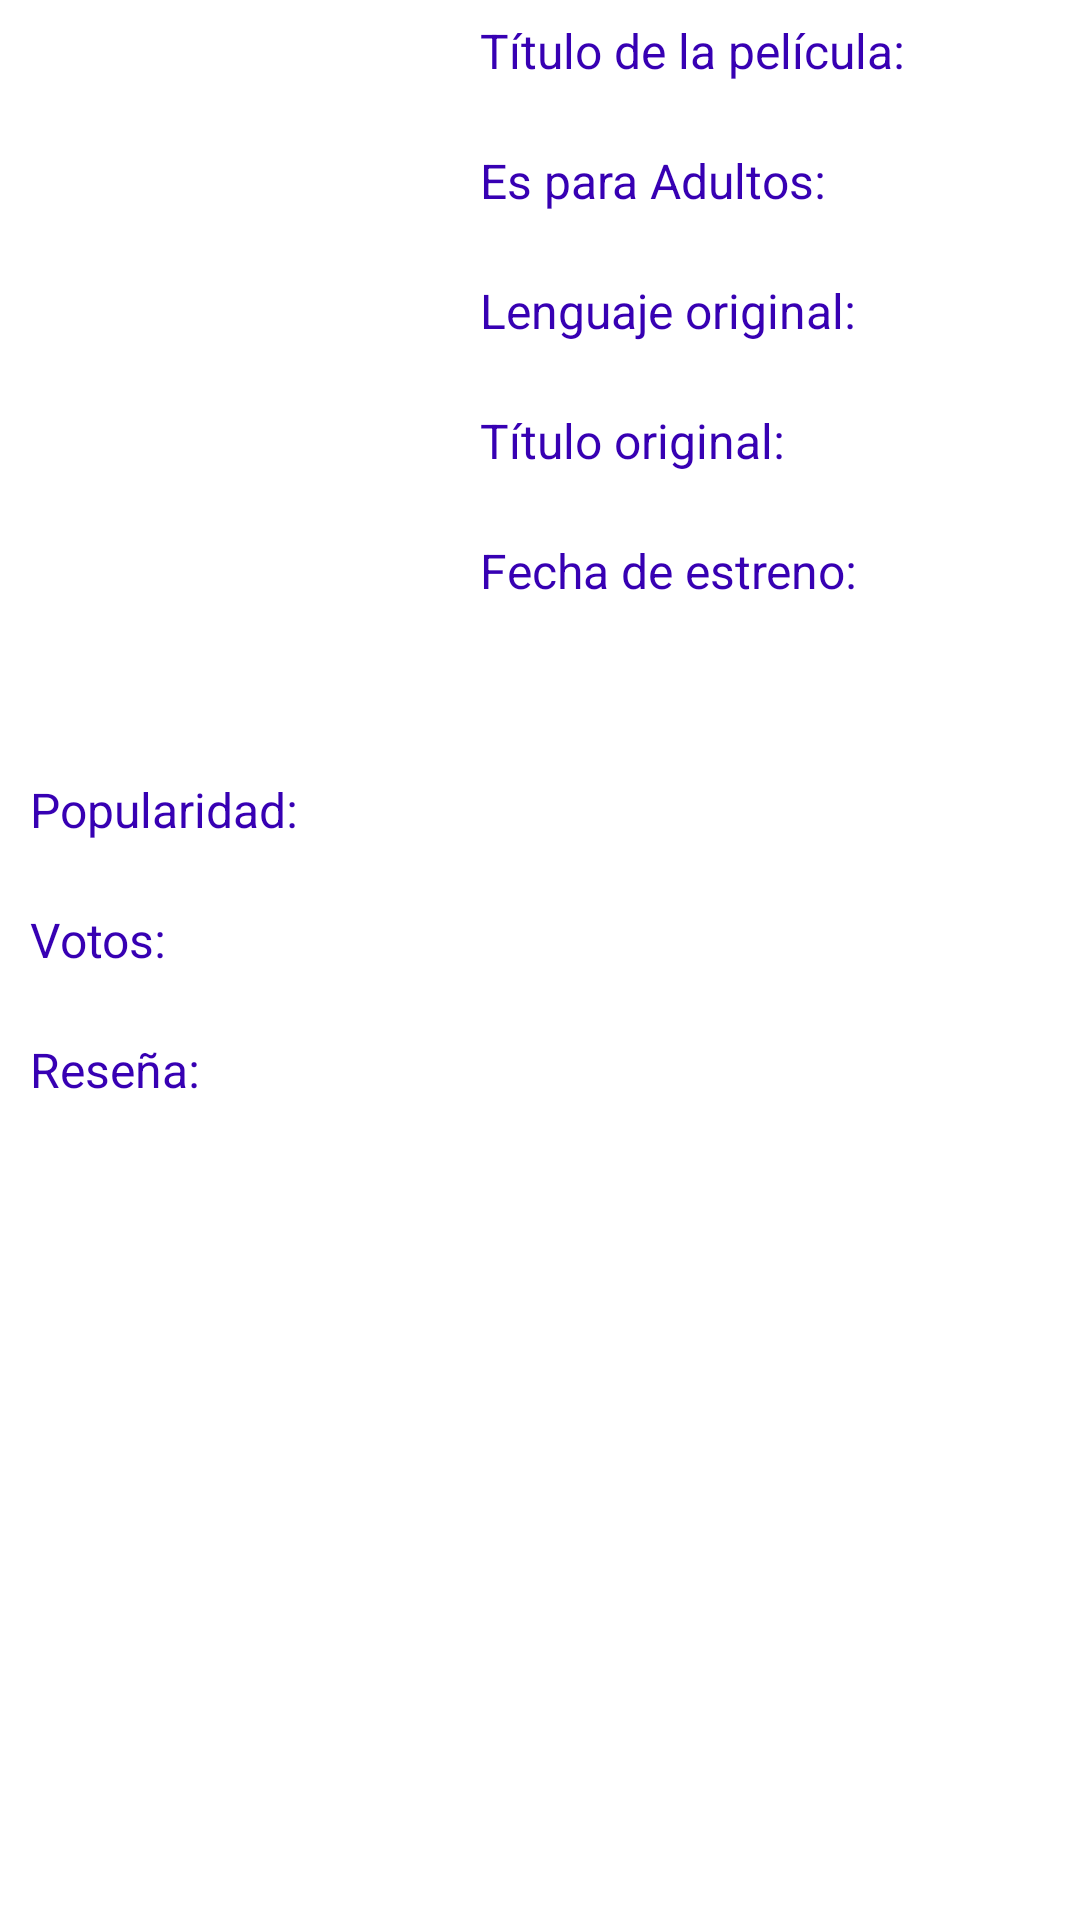

Android layout source for this screen:
<!-- AndroidManifest.xml: application theme Theme.AppTest -->
<!-- res/layout/dialog_movie.xml -->
<?xml version="1.0" encoding="utf-8"?>
<layout xmlns:android="http://schemas.android.com/apk/res/android"
    xmlns:app="http://schemas.android.com/apk/res-auto"
    xmlns:tools="http://schemas.android.com/tools">

    <data>
        <variable
            name="viewModel"
            type="com.test.app.ui.base.dialogs.DialogViewModel" />
    </data>

    <androidx.core.widget.NestedScrollView
        android:layout_width="match_parent"
        android:layout_height="@dimen/dialog_movies_height">

        <androidx.constraintlayout.widget.ConstraintLayout
            android:layout_width="match_parent"
            android:layout_height="wrap_content">

            <androidx.appcompat.widget.AppCompatImageView
                android:id="@+id/aiv_backdrop"
                style="@style/Banner"
                app:layout_constraintStart_toStartOf="parent"
                app:layout_constraintTop_toTopOf="parent"
                android:layout_marginTop="@dimen/corner_stroke"
                />

            <androidx.appcompat.widget.AppCompatTextView
                android:id="@+id/item_actv_title_label"
                style="@style/LabelTitle"
                android:text="@string/dialog_movies_title"
                android:layout_marginTop="@dimen/poster_margin"
                app:layout_constraintEnd_toEndOf="parent"
                app:layout_constraintStart_toEndOf="@id/aiv_backdrop"
                app:layout_constraintTop_toTopOf="parent" />

            <androidx.appcompat.widget.AppCompatTextView
                android:id="@+id/item_actv_title"
                style="@style/LabelContent"
                app:layout_constraintEnd_toEndOf="parent"
                app:layout_constraintStart_toEndOf="@id/aiv_backdrop"
                app:layout_constraintTop_toBottomOf="@id/item_actv_title_label"
                tools:text="Pirata Ram Lives" />

            <androidx.appcompat.widget.AppCompatTextView
                android:id="@+id/item_actv_adult_label"
                style="@style/LabelTitle"
                android:text="@string/dialog_movies_adult"
                app:layout_constraintEnd_toEndOf="parent"
                app:layout_constraintStart_toEndOf="@id/aiv_backdrop"
                app:layout_constraintTop_toBottomOf="@id/item_actv_title" />

            <androidx.appcompat.widget.AppCompatTextView
                android:id="@+id/item_adult_name"
                style="@style/LabelContent"
                app:layout_constraintEnd_toEndOf="parent"
                app:layout_constraintStart_toEndOf="@id/aiv_backdrop"
                app:layout_constraintTop_toBottomOf="@id/item_actv_adult_label"
                tools:text="No/Si" />

            <androidx.appcompat.widget.AppCompatTextView
                android:id="@+id/item_actv_original_language_label"
                style="@style/LabelTitle"
                android:text="@string/dialog_movies_original_language"
                app:layout_constraintEnd_toEndOf="parent"
                app:layout_constraintStart_toEndOf="@id/aiv_backdrop"
                app:layout_constraintTop_toBottomOf="@id/item_adult_name" />

            <androidx.appcompat.widget.AppCompatTextView
                android:id="@+id/item_original_language"
                style="@style/LabelContent"
                app:layout_constraintEnd_toEndOf="parent"
                app:layout_constraintStart_toEndOf="@id/aiv_backdrop"
                app:layout_constraintTop_toBottomOf="@id/item_actv_original_language_label"
                tools:text="Es" />

            <androidx.appcompat.widget.AppCompatTextView
                android:id="@+id/item_actv_original_title_label"
                style="@style/LabelTitle"
                android:text="@string/dialog_movies_original_title"
                app:layout_constraintEnd_toEndOf="parent"
                app:layout_constraintStart_toEndOf="@id/aiv_backdrop"
                app:layout_constraintTop_toBottomOf="@id/item_original_language" />

            <androidx.appcompat.widget.AppCompatTextView
                android:id="@+id/item_original_title"
                style="@style/LabelContent"
                app:layout_constraintEnd_toEndOf="parent"
                app:layout_constraintStart_toEndOf="@id/aiv_backdrop"
                app:layout_constraintTop_toBottomOf="@id/item_actv_original_title_label"
                tools:text="La vida de Pirata Ram" />

            <androidx.appcompat.widget.AppCompatTextView
                android:id="@+id/item_actv_release_date_label"
                style="@style/LabelTitle"
                android:text="@string/dialog_movies_release_date"
                app:layout_constraintEnd_toEndOf="parent"
                app:layout_constraintStart_toEndOf="@id/aiv_backdrop"
                app:layout_constraintTop_toBottomOf="@id/item_original_title" />

            <androidx.appcompat.widget.AppCompatTextView
                android:id="@+id/item_actv_release_date"
                style="@style/LabelContent"
                app:layout_constraintEnd_toEndOf="parent"
                app:layout_constraintStart_toEndOf="@id/aiv_backdrop"
                app:layout_constraintTop_toBottomOf="@id/item_actv_release_date_label"
                tools:text="2032-02-05" />

            <androidx.appcompat.widget.AppCompatImageView
                android:id="@+id/aiv_poster"
                style="@style/Banner"
                android:layout_marginEnd="@dimen/corner_stroke"
                app:layout_constraintEnd_toEndOf="parent"
                app:layout_constraintTop_toBottomOf="@id/aiv_backdrop"
                android:layout_marginTop="@dimen/poster_margin"
                />

            <androidx.appcompat.widget.AppCompatTextView
                android:id="@+id/item_actv_rating_label"
                style="@style/LabelTitle"
                android:text="@string/dialog_movies_rating"
                app:layout_constraintStart_toStartOf="parent"
                app:layout_constraintEnd_toStartOf="@id/aiv_poster"
                app:layout_constraintTop_toTopOf="@id/aiv_poster"
                />

            <androidx.appcompat.widget.AppCompatTextView
                android:id="@+id/item_actv_rating"
                style="@style/LabelContent"
                app:layout_constraintStart_toStartOf="parent"
                app:layout_constraintEnd_toStartOf="@id/aiv_poster"
                app:layout_constraintTop_toBottomOf="@id/item_actv_rating_label"
                tools:text="3.3" />

            <androidx.appcompat.widget.AppCompatTextView
                android:id="@+id/item_actv_votes_label"
                style="@style/LabelTitle"
                android:text="@string/dialog_movies_vote"
                app:layout_constraintStart_toStartOf="parent"
                app:layout_constraintEnd_toStartOf="@id/aiv_poster"
                app:layout_constraintTop_toBottomOf="@+id/item_actv_rating"
                />

            <androidx.appcompat.widget.AppCompatTextView
                android:id="@+id/item_actv_votes"
                style="@style/LabelContent"
                app:layout_constraintStart_toStartOf="parent"
                app:layout_constraintEnd_toStartOf="@id/aiv_poster"
                app:layout_constraintTop_toBottomOf="@id/item_actv_votes_label"
                tools:text="3" />

            <androidx.appcompat.widget.AppCompatTextView
                android:id="@+id/item_actv_review_label"
                style="@style/LabelTitle"
                android:text="@string/dialog_movies_overview"
                app:layout_constraintStart_toStartOf="parent"
                app:layout_constraintEnd_toStartOf="@id/aiv_poster"
                app:layout_constraintTop_toBottomOf="@+id/item_actv_votes"
                />

            <androidx.appcompat.widget.AppCompatTextView
                android:id="@+id/item_actv_review"
                style="@style/LabelContent"
                app:layout_constraintStart_toStartOf="parent"
                app:layout_constraintEnd_toStartOf="@id/aiv_poster"
                app:layout_constraintTop_toBottomOf="@id/item_actv_review_label"
                tools:text="..." />

        </androidx.constraintlayout.widget.ConstraintLayout>

    </androidx.core.widget.NestedScrollView>

</layout>
<!-- resources referenced by this layout -->
<resources>
  <dimen name="corner_stroke">3dp</dimen>
  <dimen name="dialog_movies_height">420dp</dimen>
  <dimen name="poster_margin">6dp</dimen>
  <string name="dialog_movies_adult">Es para Adultos:</string>
  <string name="dialog_movies_original_language">Lenguaje original:</string>
  <string name="dialog_movies_original_title">Título original:</string>
  <string name="dialog_movies_overview">Reseña:</string>
  <string name="dialog_movies_rating">Popularidad:</string>
  <string name="dialog_movies_release_date">Fecha de estreno:</string>
  <string name="dialog_movies_title">Título de la película:</string>
  <string name="dialog_movies_vote">Votos:</string>
  <style name="Banner">
          <item name="android:layout_height">@dimen/banner_height</item>
          <item name="android:layout_width">@dimen/banner_witdh</item>
          <item name="android:scaleType">fitXY</item>
      </style>
  <style name="LabelContent" parent="LabelTitle">
          <item name="android:textColor">@color/colorAccent</item>
      </style>
  <style name="LabelTitle">
          <item name="android:layout_width">0dp</item>
          <item name="android:layout_height">wrap_content</item>
          <item name="android:layout_marginStart">@dimen/dimen_10dp</item>
          <item name="android:layout_marginEnd">@dimen/dimen_14dp</item>
          <item name="android:textColor">@color/colorPrimaryDark</item>
          <item name="android:textSize">@dimen/item_label_text_size</item>
      </style>
  <style name="Theme.AppTest" parent="Theme.MaterialComponents.DayNight.DarkActionBar">
          
          <item name="colorPrimary">@color/colorPrimary</item>
          <item name="colorPrimaryVariant">@color/colorPrimaryDark</item>
          <item name="colorOnPrimary">@color/colorAccent</item>
          
          <item name="colorSecondary">@color/secondary</item>
          <item name="colorSecondaryVariant">@color/secondary_variant</item>
          <item name="colorOnSecondary">@color/black</item>
          
          <item name="android:statusBarColor" tools:targetApi="l">?attr/colorPrimaryVariant</item>
          
      </style>
  <dimen name="banner_height">250dp</dimen>
  <dimen name="banner_witdh">150dp</dimen>
  <color name="colorAccent">#FFEA00</color>
  <dimen name="dimen_10dp">10dp</dimen>
  <dimen name="dimen_14dp">14dp</dimen>
  <color name="colorPrimaryDark">#611801</color>
  <dimen name="item_label_text_size">16sp</dimen>
  <color name="colorPrimary">#C52F00</color>
  <color name="secondary">#515151</color>
  <color name="secondary_variant">#323232</color>
  <color name="black">#000000</color>
</resources>
